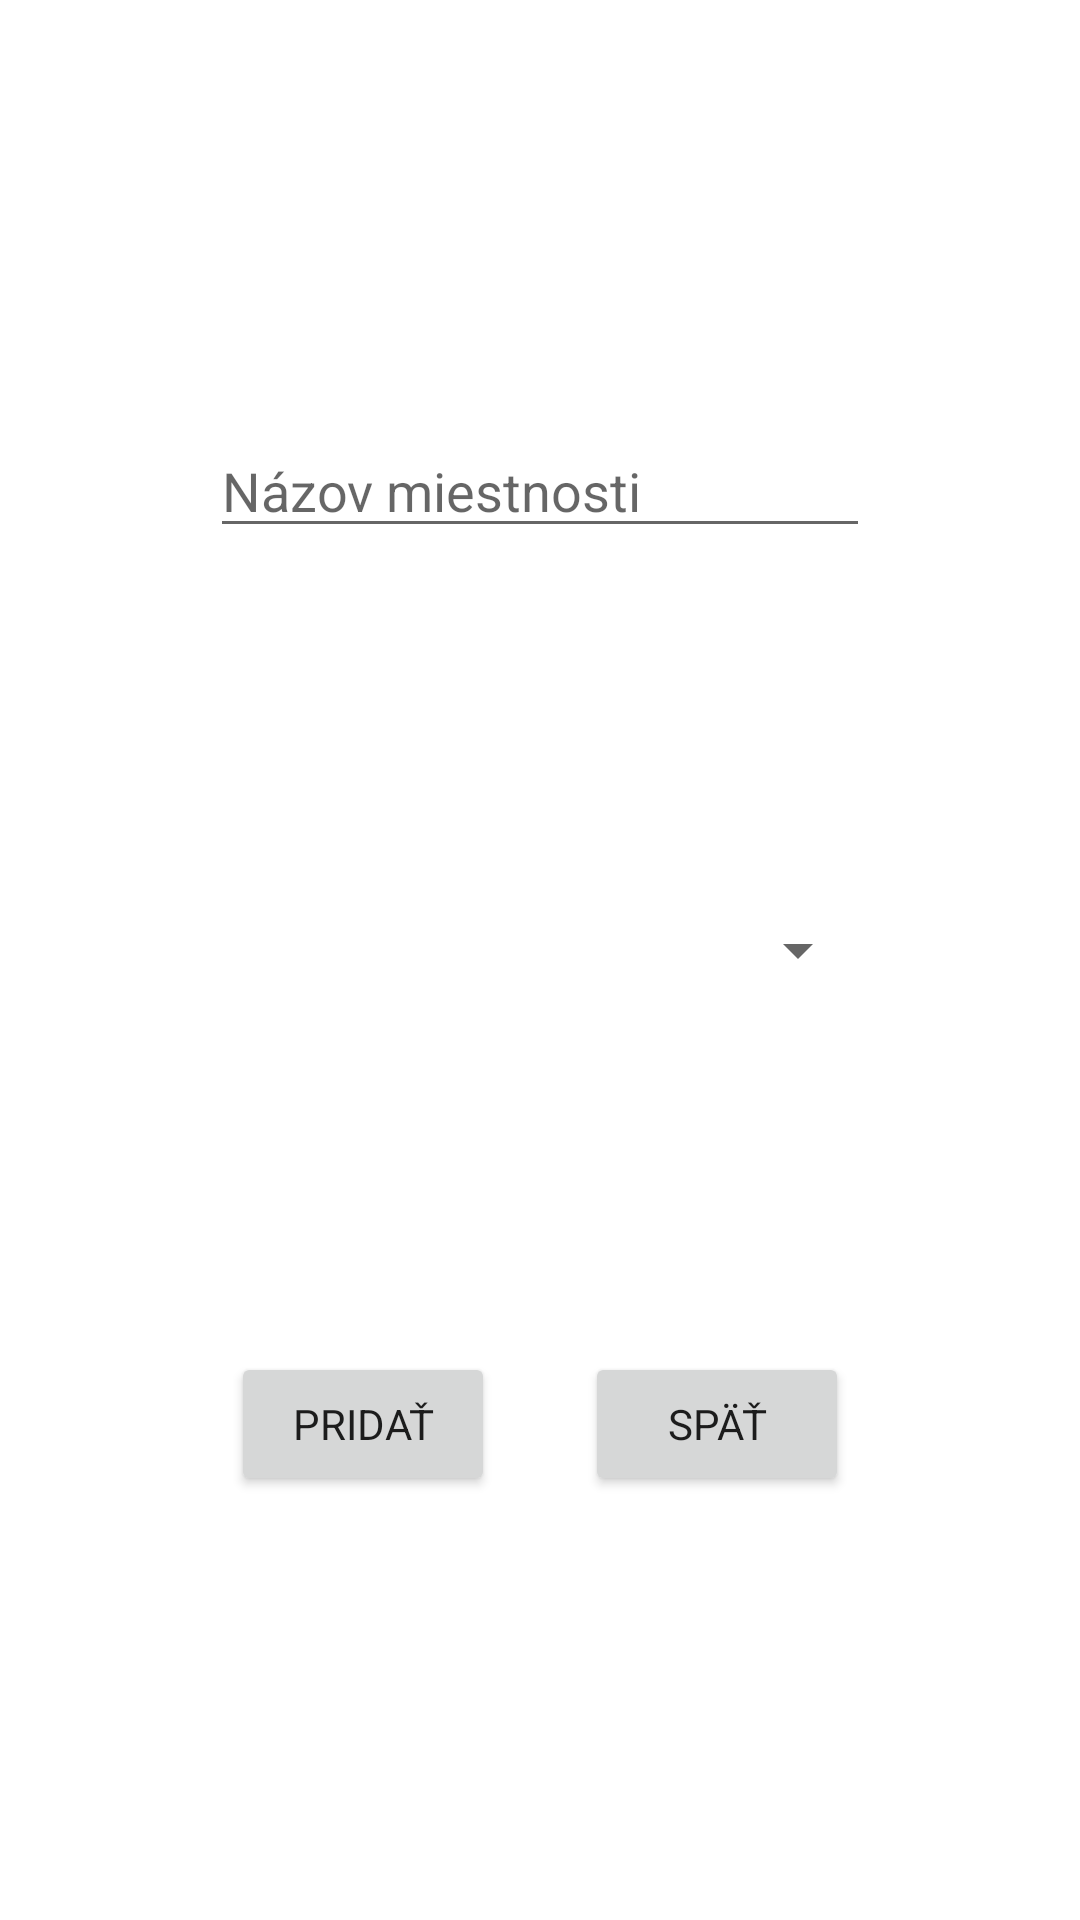

Android layout source for this screen:
<!-- AndroidManifest.xml: application theme Theme.SmartHome -->
<!-- res/layout/activity_add_room_popup.xml -->
<?xml version="1.0" encoding="utf-8"?>
<androidx.constraintlayout.widget.ConstraintLayout xmlns:android="http://schemas.android.com/apk/res/android"
    xmlns:app="http://schemas.android.com/apk/res-auto"
    xmlns:tools="http://schemas.android.com/tools"
    android:layout_width="match_parent"
    android:layout_height="wrap_content"
    android:orientation="vertical"
    tools:context=".main.AddRoom_popup">

    <EditText
        android:id="@+id/roomName"
        android:layout_width="match_parent"
        android:layout_height="wrap_content"
        android:layout_marginStart="70dp"
        android:layout_marginTop="50dp"
        android:layout_marginEnd="70dp"
        android:layout_marginBottom="5dp"
        android:ems="10"
        android:hint="Názov miestnosti"
        android:inputType="textPersonName"
        app:layout_constraintBottom_toTopOf="@+id/roomType"
        app:layout_constraintEnd_toEndOf="parent"
        app:layout_constraintStart_toStartOf="parent"
        app:layout_constraintTop_toTopOf="parent" />

    <Spinner
        android:id="@+id/roomType"
        android:layout_width="match_parent"
        android:layout_height="45dp"
        android:layout_marginStart="70dp"
        android:layout_marginTop="15dp"
        android:layout_marginEnd="70dp"
        app:layout_constraintBottom_toTopOf="@+id/saveRoomButton"
        app:layout_constraintEnd_toEndOf="parent"
        app:layout_constraintStart_toStartOf="parent"
        app:layout_constraintTop_toBottomOf="@+id/roomName" />

    <Button
        android:id="@+id/saveRoomButton"
        android:layout_width="wrap_content"
        android:layout_height="wrap_content"
        android:layout_marginStart="100dp"
        android:layout_marginTop="20dp"
        android:layout_marginEnd="15dp"
        android:layout_marginBottom="50dp"
        android:text="Pridať"
        app:layout_constraintBottom_toBottomOf="parent"
        app:layout_constraintEnd_toStartOf="@+id/unsaveRoomButton"
        app:layout_constraintStart_toStartOf="parent"
        app:layout_constraintTop_toBottomOf="@+id/roomType" />

    <Button
        android:id="@+id/unsaveRoomButton"
        android:layout_width="wrap_content"
        android:layout_height="wrap_content"
        android:layout_marginStart="15dp"
        android:layout_marginTop="20dp"
        android:layout_marginEnd="100dp"
        android:layout_marginBottom="50dp"
        android:text="Späť"
        app:layout_constraintBottom_toBottomOf="parent"
        app:layout_constraintEnd_toEndOf="parent"
        app:layout_constraintStart_toEndOf="@+id/saveRoomButton"
        app:layout_constraintTop_toBottomOf="@+id/roomType" />

</androidx.constraintlayout.widget.ConstraintLayout>
<!-- resources referenced by this layout -->
<resources>
  <style name="Theme.SmartHome" parent="Theme.MaterialComponents.DayNight.NoActionBar">
          
          <item name="colorPrimary">@color/yellow</item>
          <item name="colorOnPrimary">@color/black</item>
  
          <item name="colorSecondary">@color/yellow</item>
  
  
  
  
          
          <item name="fontFamily">@font/baloo</item>
      </style>
  <color name="black">#FF000000</color>
</resources>
